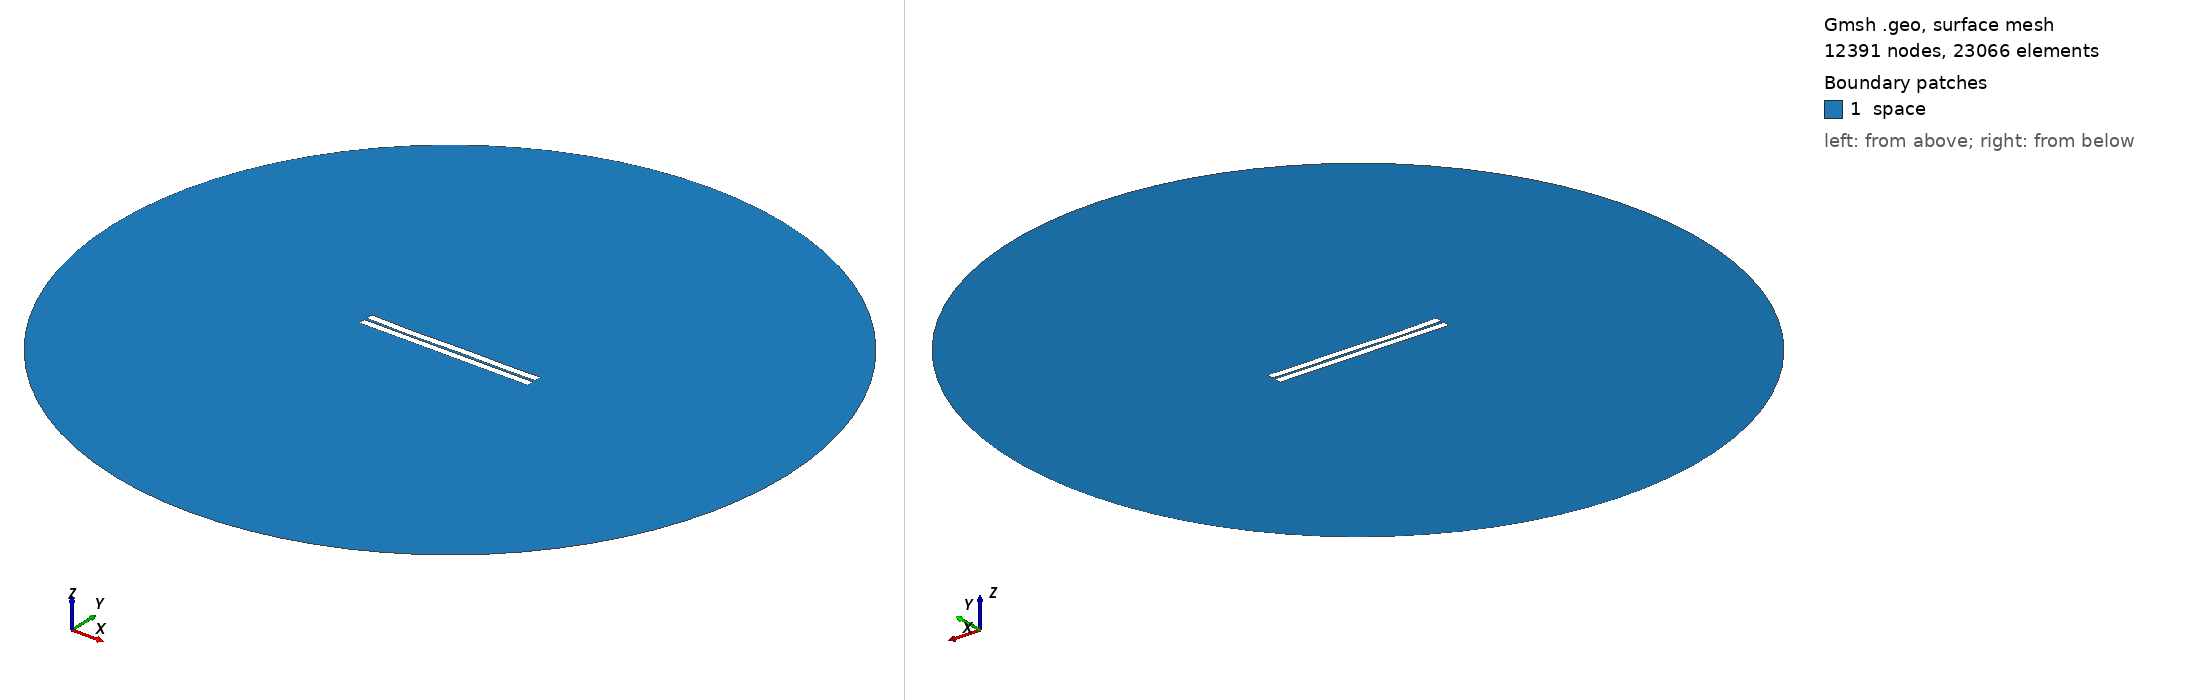

Gmsh geometry script, surface-meshed: 12391 nodes, 23066 surface elements. Boundary patches (legend numbers): 1 space. Left view from above one corner, right view from below the opposite corner. Legend entries are the model's physical surfaces. The drawing asked Gmsh for element sizes between 1% and 20% of the model's largest extent; the script's own settings can give other sizes.

=== 1.geo (drawn) ===
//---------------------------------------
// Geometry kernel
//---------------------------------------

SetFactory("OpenCASCADE");



//---------------------------------------
// Parameters of the geometry
//---------------------------------------

// Overetch of the upper plate
overetch = 0.0;

// Distance between the plates
distance = 1.5;

// Discretization over the x axis (for the deformation)
nx = 50; 

// Length of the plate
L = 100 - overetch; 

// Number of modes
n = 4; 

// 1st mode coefficient
coeff(1) = -0.15;
beta(1) = 0.596864 * 3.1415926535 / L;

// 2nd mode coefficient
coeff(2) = -0.15;
beta(2) = 1.49418 * 3.1415926535 / L;

// 3rd mode coefficient
coeff(3) = -0.15;
beta(3) = 2.50025 * 3.1415926535 / L;

// 4th mode coefficient
coeff(4) = -0.15;
beta(4) = 3.49999 * 3.1415926535 / L;



//---------------------------------------
// Upper plate (deformed rectangle)
//---------------------------------------

// Coordiantes of the upper plate
xmin = -50;
xmax = 50 - overetch;

// Height of the upper plate
yheight = 4 - 2 * overetch;

// Indexes of the points
UpperID[] = {};
LowerID[] = {};
LeftID[] = {};
RightID[] = {};

// Point index
p = 1;

// Horizontal edges
For i In {1:nx}
    x = xmin + (i-1)*(xmax - xmin)/(nx-1);

    y_bottom = distance / 2 + overetch;
    For j In {1:n}
        C = (Cosh(beta(j)*L) + Cos(beta(j)*L)) / (Sinh(beta(j)*L) + Sin(beta(j)*L));
        y_bottom  = y_bottom + coeff(j) * (Cosh(beta(j)*(x+50)) - Cos(beta(j)*(x+50)) - C * (Sinh(beta(j)*(x+50)) - Sin(beta(j)*(x+50))));
    EndFor

    y_top = y_bottom + yheight;

    Point(p) = {x, y_top, 0, 1.0};
    UpperID[i] = p;
    p = p + 1;

    Point(p) = {x, y_bottom, 0, 1.0};
    LowerID[i] = p;
    p = p + 1;
EndFor

// Create point lists
UpperPts[] = {}; LowerPts[] = {};
For i In {1:nx}
  UpperPts[] += {UpperID[i]};
  LowerPts[] += {LowerID[i]};
EndFor

// Build splines
Spline(1) = {UpperPts[]};
Spline(2) = {LowerPts[]};
Line(3) = {LowerPts[nx-1], UpperPts[nx-1]};
Line(4) = {LowerPts[0], UpperPts[0]};

// Build the plane surface
Curve Loop(1) = {2, 3, -1, -4};
Plane Surface(1) = {1};



//---------------------------------------
// Lower plate (rectangle)
//---------------------------------------

// Vertices
Point(1001) = {-50, -1, 0, 1.0};
Point(1002) = { 50, -1, 0, 1.0};
Point(1003) = { 50,  -5, 0, 1.0};
Point(1004) = {-50,  -5, 0, 1.0};

// Edges
Line(5) = {1001, 1002};
Line(6) = {1002, 1003};
Line(7) = {1003, 1004};
Line(8) = {1004, 1001};

// Plane surface
Line Loop(2) = {5, 6, 7, 8};
Plane Surface(2) = {2}; 



//---------------------------------------
// Outer (fictious) boundary
//---------------------------------------

// Points
Point(1005) = {0, 0, 0};       // Center
Point(1006) = {200, 0, 0};     // Start point
Point(1007) = {0, 200, 0};     // 90 degrees
Point(1008) = {-200, 0, 0};    // 180 degrees
Point(1009) = {0, -200, 0};    // 270 degrees

// Circle arcs (each needs start, center, end)
Circle(9) = {1006, 1005, 1007};
Circle(10) = {1007, 1005, 1008};
Circle(11) = {1008, 1005, 1009};
Circle(12) = {1009, 1005, 1006};

// Plane surface for the entire domain
Curve Loop(3) = {9, 10, 11, 12};
Surface(3) = {3};

// Subtract the plates from the whole domain to obtain the actual domain where we want to solve the equations
BooleanDifference{ Surface{3}; Delete; }{ Surface{1}; Surface{2}; Delete; }




//---------------------------------------
// Transfinite Lines/Curves
//---------------------------------------

// Set the number of points on the boundaries
r = 7;

// Plates
Transfinite Curve {1, 2} = 50*r Using Progression 1;
Transfinite Curve {3, 4} = 2*r Using Progression 1;
Transfinite Line {5, 7} = 50*r Using Progression 1;
Transfinite Line {6, 8} = 2*r Using Progression 1;

// Outer boundary
Transfinite Line {9, 10, 11, 12} = 20 Using Progression 1;



//---------------------------------------
// Physical groups
//---------------------------------------                

// Physical curves (boundaries)
Physical Line("force_segment", 10) = {2};
Physical Line("upper_plate", 11) = {1, 3, 4};
Physical Line("lower_plate", 12) = {5, 6, 7, 8};
Physical Line("boundary", 20) = {9, 10, 11, 12};

// Physical Surfaces
Physical Surface("space", 30) = {3};



//---------------------------------------
// 6. Generate the Mesh
//---------------------------------------

// 2D mesh generation
Mesh 2;
